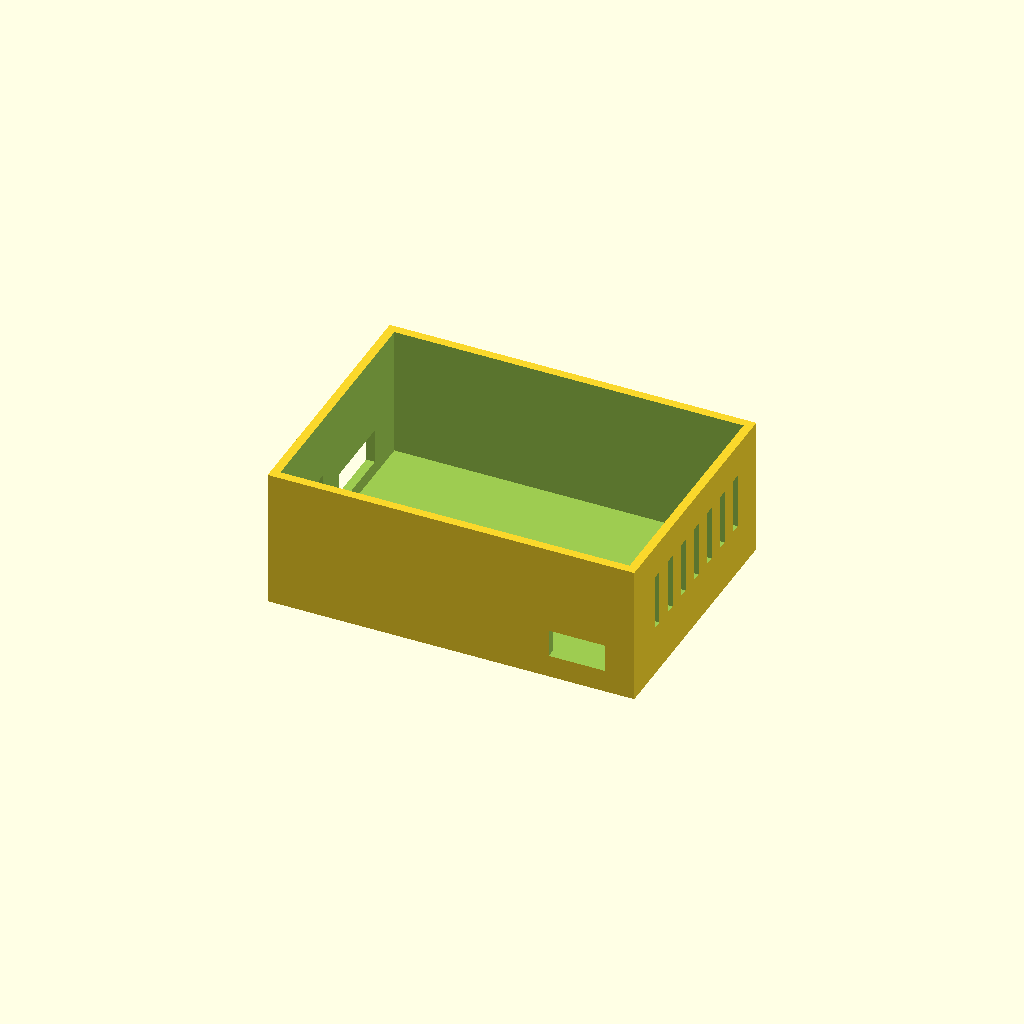
Cell 1: the model at its default parameters.
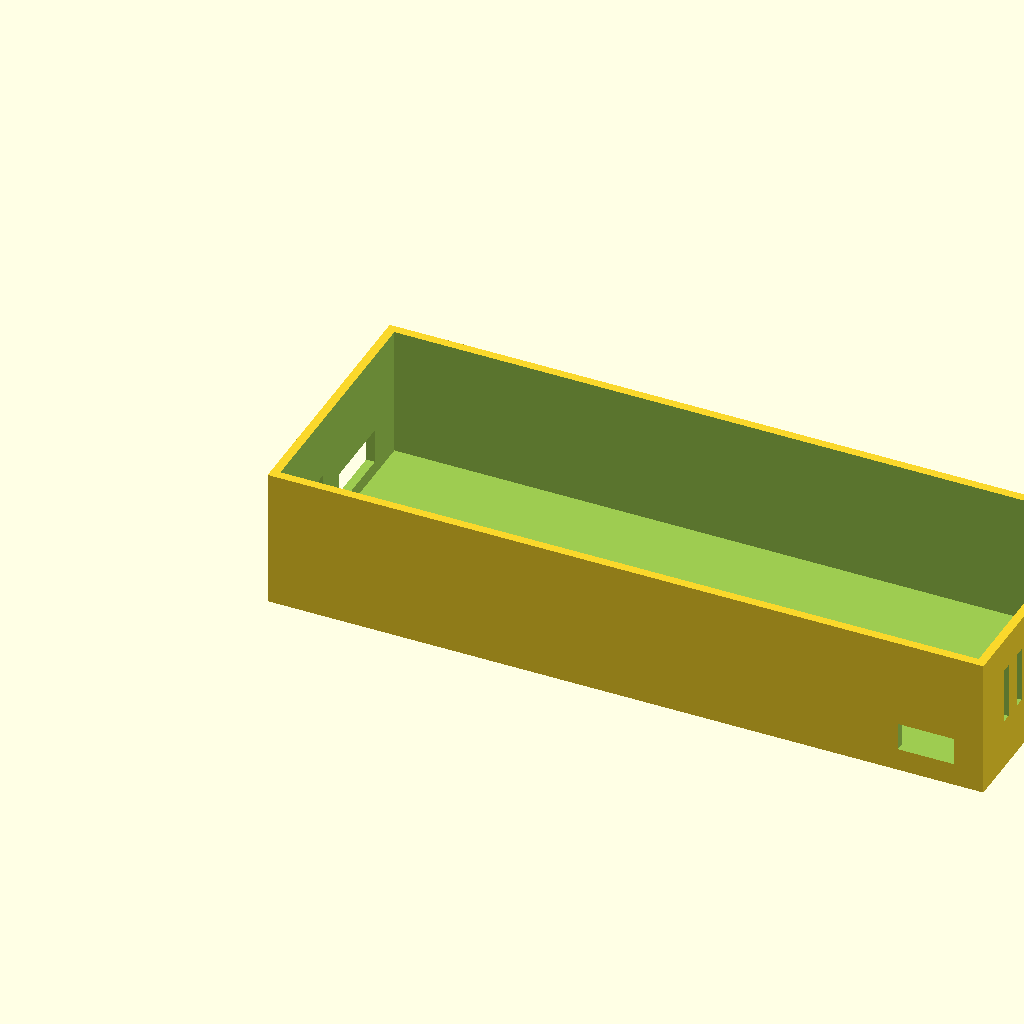
Cell 2: pcb_w = 200 (everything else at default).
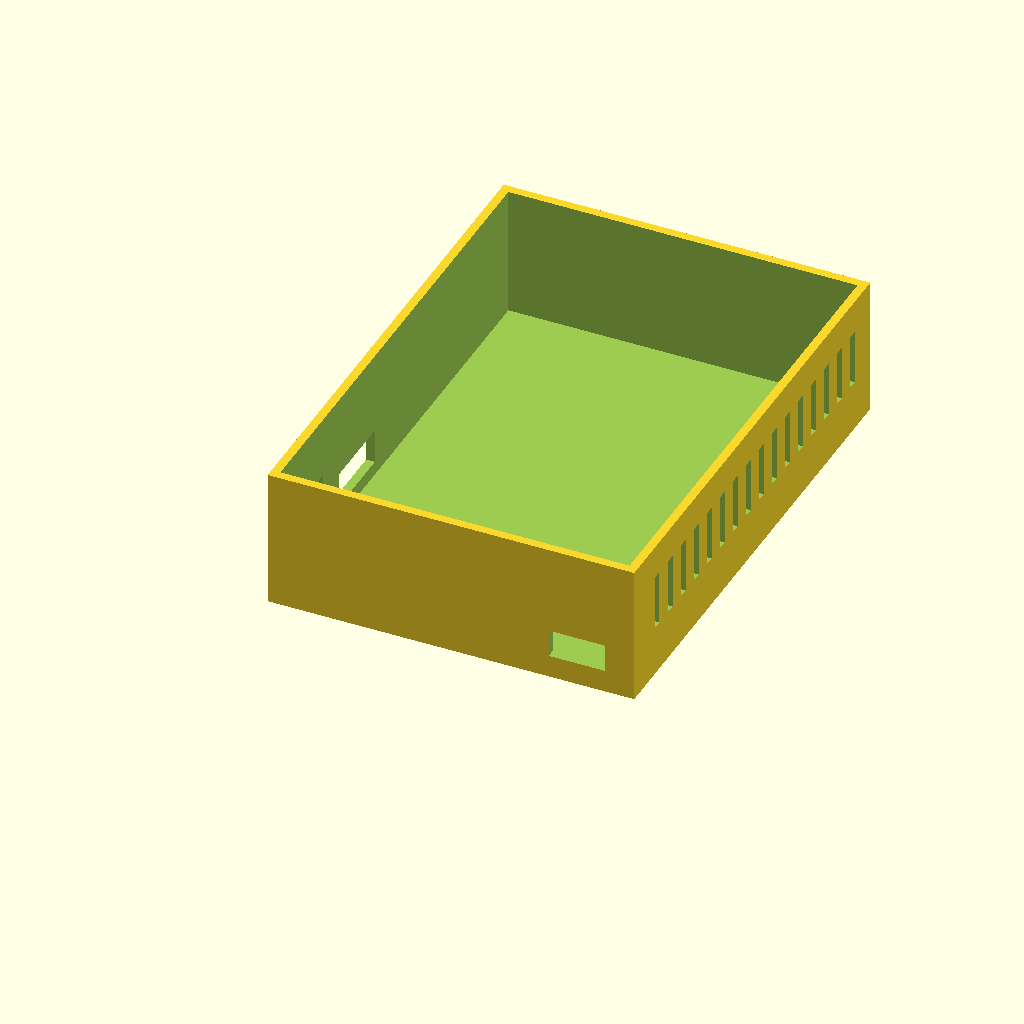
Cell 3 — pcb_d set to 140, the other parameters unchanged.
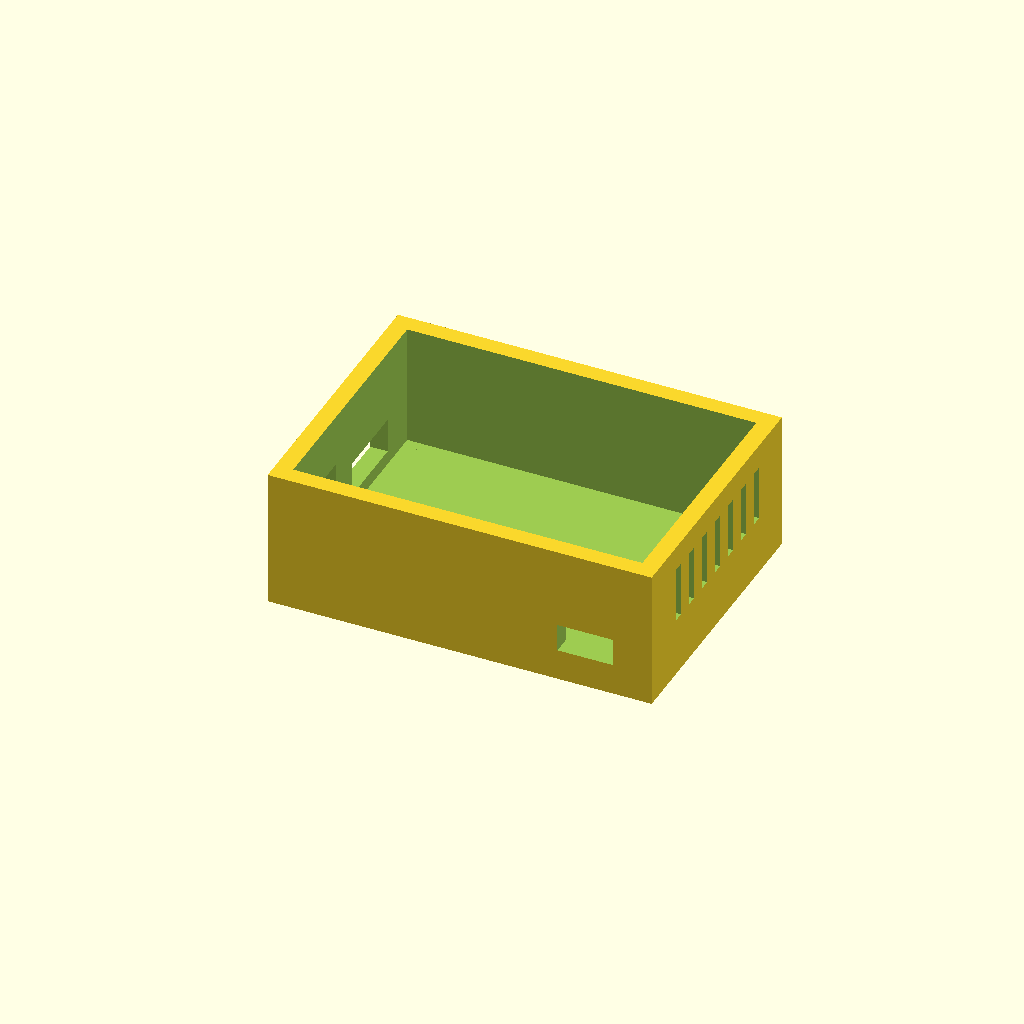
Cell 4 — wall set to 5, the other parameters unchanged.
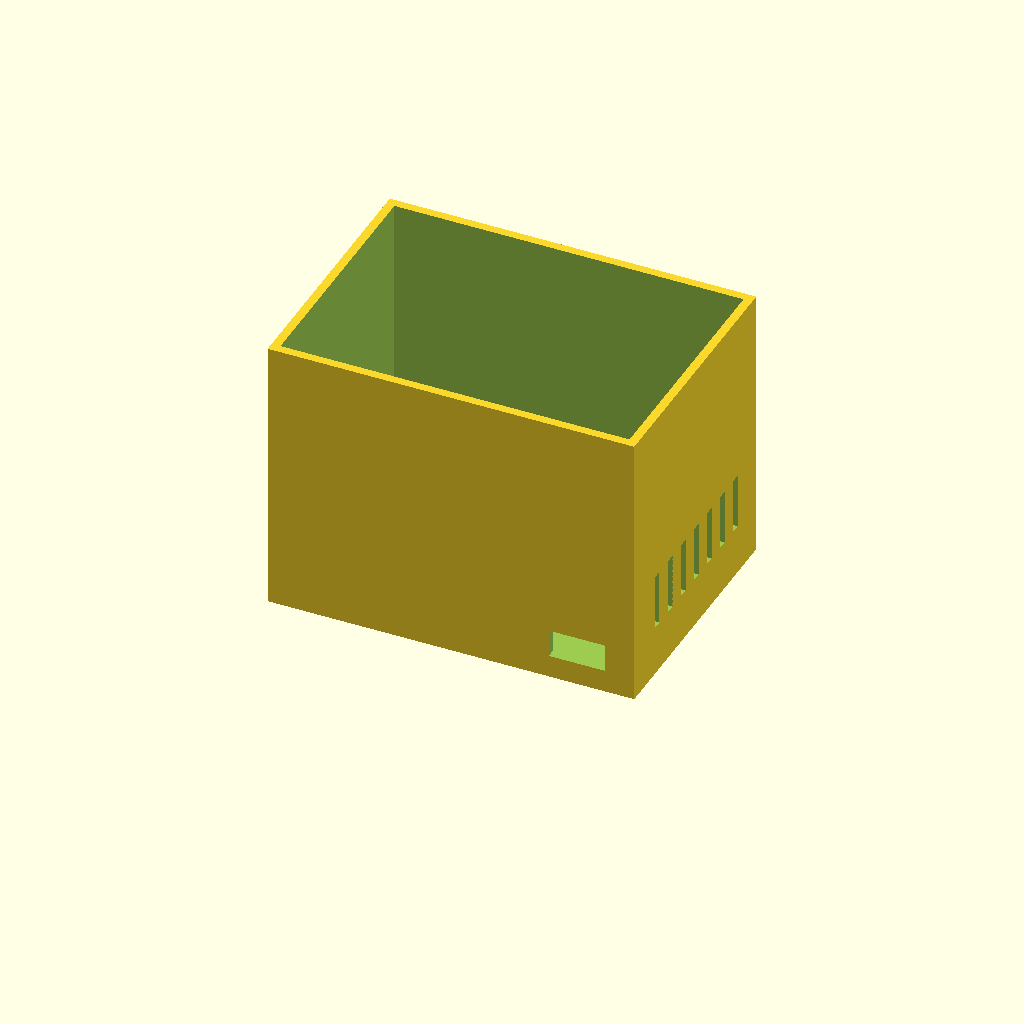
Cell 5: the same model with box_h = 80.
One fixed orthographic camera (rotation 55°, 0°, 25°; colour scheme Cornfield) for every cell.
Source of the model, power-supply/shell/case.scad:
// ISM Power Supply enclosure (original ISM) — Track A DC rail board
// Manifold-safe: bosses unioned, vents/holes in one difference().
pcb_w = 100;
pcb_d = 70;
wall = 2.5;
box_h = 40;
eps = 0.02;
mount_d = 2.2;
badge_depth = 0.5;
vent_w = 3;
fan_d = 40;

mounts = [[4, 4], [pcb_w - 4, 4], [4, pcb_d - 4], [pcb_w - 4, pcb_d - 4]];

module enclosure() {
  difference() {
    union() {
      cube([pcb_w + 2 * wall, pcb_d + 2 * wall, box_h]);
      for (p = mounts)
        translate([p[0] + wall, p[1] + wall, wall - eps])
          cylinder(h = 6 + eps, d = 6, $fn = 24);
    }
    translate([wall, wall, wall])
      cube([pcb_w, pcb_d, box_h - wall + eps]);
    // Barrel jack
    translate([-eps, wall + 12, wall + 8])
      cube([wall + 4, 14, 12]);
    // MB_PWR header
    translate([-eps, wall + 36, wall + 4])
      cube([wall + 4, 22, 10]);
    // USB-C
    translate([wall + pcb_w - 22, -eps, wall + 4])
      cube([16, wall + 4, 8]);
    // Side vents
    for (y = [wall + 10 : 8 : wall + pcb_d - 10])
      translate([pcb_w + wall - eps, y, wall + 12])
        cube([wall + 2 * eps, vent_w, 16]);
    // Fan grille (40 mm class)
    translate([wall + pcb_w / 2, wall + pcb_d / 2, box_h - wall - eps])
      for (a = [0 : 45 : 315])
        rotate([0, 0, a])
          translate([8, -1.2, 0])
            cube([fan_d / 2 - 6, 2.4, wall + 2 * eps]);
    for (p = mounts)
      translate([p[0] + wall, p[1] + wall, wall - eps])
        cylinder(h = 10 + 2 * eps, d = mount_d, $fn = 20);
    translate([wall + 8, wall + 8, wall - badge_depth])
      linear_extrude(height = badge_depth + eps)
        text("ISM PSU", size = 5, font = "Liberation Sans:style=Bold");
  }
}

module lid() {
  difference() {
    cube([pcb_w + 2 * wall, pcb_d + 2 * wall, wall]);
    translate([wall + pcb_w / 2, wall + pcb_d / 2, -eps])
      cylinder(h = wall + 2 * eps, d = 38, $fn = 48);
    for (p = mounts)
      translate([p[0] + wall, p[1] + wall, -eps])
        cylinder(h = wall + 2 * eps, d = mount_d, $fn = 20);
  }
}

enclosure();
Customizer parameters (derived from the source; name, type, default, range or options):
pcb_w: number, default 100
pcb_d: number, default 70
wall: number, default 2.5
box_h: number, default 40
eps: number, default 0.02
mount_d: number, default 2.2
badge_depth: number, default 0.5
vent_w: number, default 3
fan_d: number, default 40
